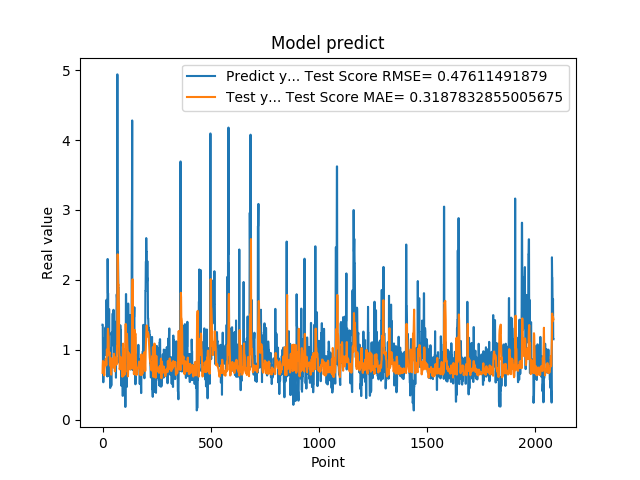

The table this chart was drawn from, first rows:
1.359479665756225586e+00, 6.697571216691937668e-01
1.359479665756225586e+00, 7.796446688236233769e-01
7.633988261222839355e-01, 8.388851497136211588e-01
5.357339978218078613e-01, 8.253439424993510576e-01
5.357339978218078613e-01, 7.786529202329690591e-01
6.781889796257019043e-01, 7.847428008365731067e-01
6.781889796257019043e-01, 7.382282757352656155e-01
7.839810252189636230e-01, 6.527511011378096528e-01
1.169367671012878418e+00, 6.330700095928455395e-01
1.169367671012878418e+00, 7.197868862350284003e-01
1.015287995338439941e+00, 7.499836911693631425e-01
1.015287995338439941e+00, 7.949586972581343947e-01
9.259430170059204102e-01, 8.238873572858660399e-01
1.319244027137756348e+00, 8.155272853108699316e-01
1.319244027137756348e+00, 8.298654857787943762e-01
9.717460274696351208e-01, 8.696074516508809360e-01
9.717460274696351208e-01, 8.487489978653224298e-01
1.176299691200256348e+00, 7.813981188073967354e-01
1.714609026908874290e+00, 7.758930176962812730e-01
1.714609026908874290e+00, 9.122761962449268403e-01
1.307337045669555664e+00, 1.002756002720379902e+00
1.307337045669555664e+00, 9.701033206304925383e-01
6.186890006065368652e-01, 9.095812114630156264e-01
2.298435926437377930e+00, 9.257636425514991219e-01
2.298435926437377930e+00, 1.197081930708421504e+00
1.808241009712219460e+00, 1.301917003628610736e+00
1.808241009712219460e+00, 1.269515301135209162e+00
8.794149756431579590e-01, 1.208265649534346897e+00
1.570945024490356445e+00, 1.191586322909117701e+00
1.570945024490356445e+00, 9.865486328351903422e-01
1.578516006469726562e+00, 9.731371339280265875e-01
1.578516006469726562e+00, 9.660046172997329705e-01
6.200309991836547852e-01, 9.509223597594612665e-01
9.928810000419615589e-01, 9.601427093950016811e-01
9.928810000419615589e-01, 7.856123048605652137e-01
4.551869928836823065e-01, 7.741630732979324359e-01
4.551869928836823065e-01, 8.782132362967772776e-01
1.017398953437805176e+00, 8.835469907996935657e-01
8.378469944000244141e-01, 7.706211754000465985e-01
8.378469944000244141e-01, 6.688937734433696436e-01
4.884769916534424383e-01, 6.445179562060007195e-01
4.884769916534424383e-01, 7.740379850486092117e-01
1.246340990066528320e+00, 8.740828923256633853e-01
1.209630966186523438e+00, 8.338142683221222429e-01
1.209630966186523438e+00, 7.882933758784999023e-01
1.252451062202453613e+00, 7.874221652991886256e-01
1.252451062202453613e+00, 7.928873060356455005e-01
1.519726991653442383e+00, 8.001644715777068706e-01
1.063797950744629128e+00, 8.516461435256369450e-01
1.063797950744629128e+00, 8.622410161871295609e-01
1.571495056152343750e+00, 7.457795673341610643e-01
1.571495056152343750e+00, 8.643918286836879128e-01
1.278105020523071289e+00, 9.438325900171192773e-01
1.192077994346618874e+00, 9.210419663830690107e-01
1.192077994346618874e+00, 8.689030424765717964e-01
8.304439187049865723e-01, 8.446815223988968224e-01
8.304439187049865723e-01, 8.294790515801488962e-01
1.402015686035156250e+00, 6.920629360557510878e-01
1.156504034996032715e+00, 8.050631172102958866e-01
1.156504034996032715e+00, 8.670379267446367555e-01
1.162554860115051270e+00, 8.658283034522232802e-01
... 2,024 more rows
